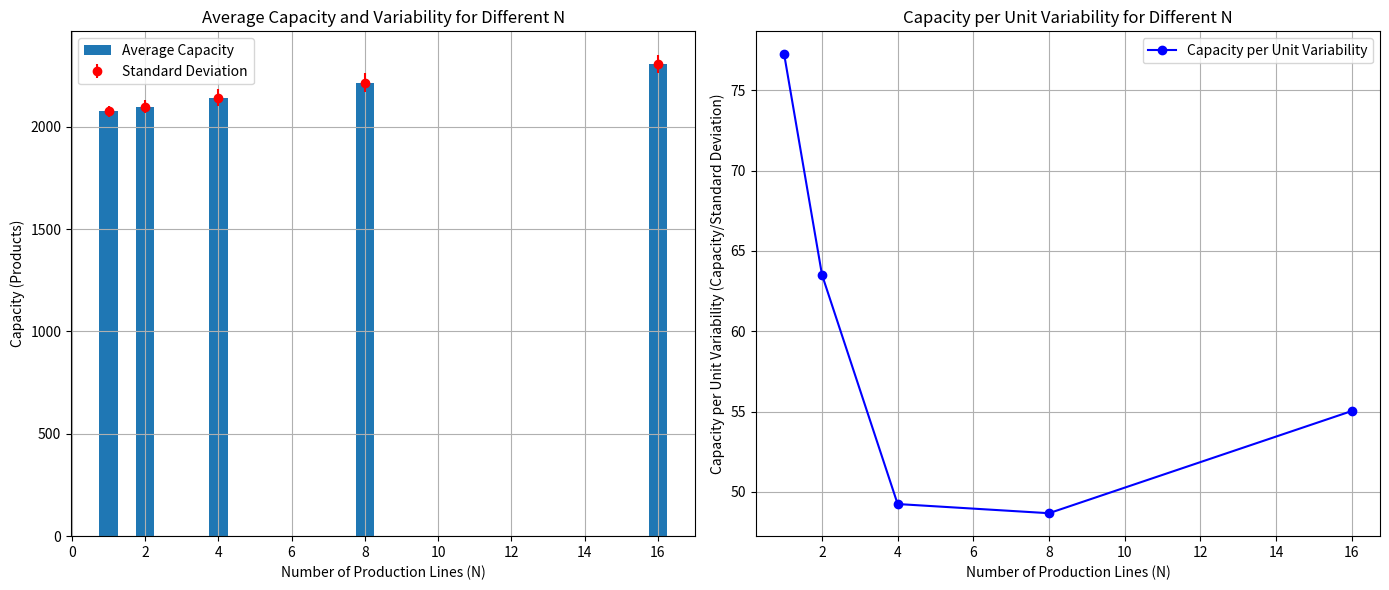

Write the Python code that produced this figure.
import numpy as np
import matplotlib.pyplot as plt
from scipy import stats

T = 10                      # 总平均完成时间（分钟）
k = 8                       # 熟练程度系数
total_workers = 16          # 总工位数
simulation_times = 1000     # 仿真次数
total_time = 24 * 60        # 24小时（分钟）

# 生产线条数
N_options = [1, 2, 4, 8, 16]

results = {
    'N': [],
    'S': [],
    'mean_capacity': [],
    'std_capacity': [],
    'capacity_per_std': []
}

def simulate_capacity(N, S, T, k, total_time, simulations):
    capacities = []
    for _ in range(simulations):
        if S == 1:
            # 单元级CELL：每个工人独立完成产品
            worker_times = np.random.uniform(T - T/k, T + T/k, N)
            worker_capacities = np.floor(total_time / worker_times)
            total_capacity = np.sum(worker_capacities)
        else:
            # 混联型或直线型：每条生产线有S个工人串联
            line_capacities = []
            for _ in range(N):
                # 每个工序的时间
                step_times = np.random.uniform((T/S) - (T/S)/k, (T/S) + (T/S)/k, S)
                # 生产线节拍由最慢工序决定
                line_takt = np.max(step_times)
                line_capacity = np.floor(total_time / line_takt)
                line_capacities.append(line_capacity)
            total_capacity = np.sum(line_capacities)
        capacities.append(total_capacity)
    return np.mean(capacities), np.std(capacities)

for N in N_options:
    S = total_workers // N
    mean_cap, std_cap = simulate_capacity(N, S, T, k, total_time, simulation_times)
    cap_per_std = mean_cap / std_cap if std_cap > 0 else 0
    results['N'].append(N)
    results['S'].append(S)
    results['mean_capacity'].append(mean_cap)
    results['std_capacity'].append(std_cap)
    results['capacity_per_std'].append(cap_per_std)

print("仿真结果：")
for i in range(len(results['N'])):
    print(f"N={results['N'][i]}, S={results['S'][i]}: "
          f"平均产能={results['mean_capacity'][i]:.1f}, "
          f"标准差={results['std_capacity'][i]:.1f}, "
          f"单位波动产能={results['capacity_per_std'][i]:.2f}")

plt.figure(figsize=(14, 6))

plt.subplot(1, 2, 1)
plt.bar(results['N'], results['mean_capacity'], width=0.5, label='Average Capacity')
plt.errorbar(results['N'], results['mean_capacity'], yerr=results['std_capacity'], 
             fmt='o', color='red', label='Standard Deviation')
plt.xlabel('Number of Production Lines (N)')
plt.ylabel('Capacity (Products)')
plt.title('Average Capacity and Variability for Different N')
plt.legend()
plt.grid(True)

plt.subplot(1, 2, 2)
plt.plot(results['N'], results['capacity_per_std'], 'bo-', label='Capacity per Unit Variability')
plt.xlabel('Number of Production Lines (N)')
plt.ylabel('Capacity per Unit Variability (Capacity/Standard Deviation)')
plt.title('Capacity per Unit Variability for Different N')
plt.grid(True)
plt.legend()

plt.tight_layout()
plt.show()

optimal_idx = np.argmax(results['capacity_per_std'])
optimal_N = results['N'][optimal_idx]
optimal_S = results['S'][optimal_idx]
print(f"\n最优设计：N={optimal_N}, S={optimal_S}, "
      f"单位波动产能={results['capacity_per_std'][optimal_idx]:.2f}")